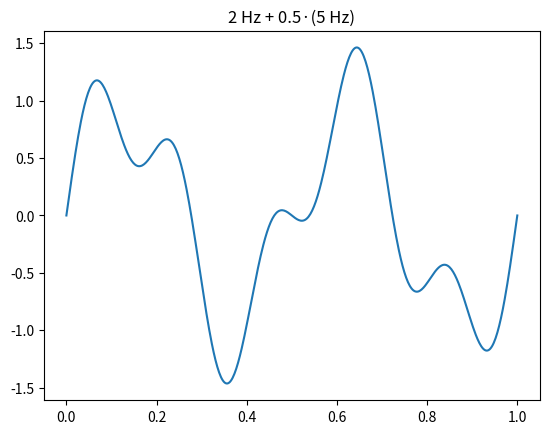

Write the Python code that produced this figure. (Note: this script raises an exception after producing the figure.)
import numpy as np, matplotlib.pyplot as plt
t = np.linspace(0, 1, 500)
y = np.sin(2*np.pi*2*t) + 0.5*np.sin(2*np.pi*5*t)
plt.plot(t, y); plt.title('2 Hz + 0.5·(5 Hz)'); plt.show()

import numpy as np

# 前 5 个奇次谐波在 t=0.25 秒处的瞬时值（基频 1 Hz）
t = 0.25  # 方波首个正半周期的 1/4 位置
print(f"{'阶次':>4}  {'sin(2π×k×t)':>14}  {'权重 1/k':>10}  {'贡献':>10}")
print('-' * 48)
for k in range(1, 10, 2):  # 奇次：1,3,5,7,9
    raw = np.sin(2 * np.pi * k * t)
    weighted = raw / k
    print(f'{k:>4}次  {raw:>+14.4f}  {1/k:>10.4f}  {weighted:>+10.4f}')


import numpy as np

# 逐步叠加奇次谐波，观察合成值向 π/4 收敛（t=0.25）
t = 0.25
theory = np.pi / 4  # 方波在 t=0.25 的理论值
acc = 0.0
print(f"{'项数':>4}  {'新加谐波':>6}  {'新增贡献':>12}  {'合成值':>12}  {'误差':>10}")
print('-' * 55)
for i, k in enumerate([1, 3, 5, 7, 9]):
    term = np.sin(2 * np.pi * k * t) / k
    acc += term
    print(f'{i+1:>4}  k={k:1d}次  {term:>+12.4f}  {acc:>+12.4f}  {abs(acc-theory):>10.4f}')
print(f'\nπ/4 ≈ {theory:.4f} （越来越近！）')


import numpy as np
def square_approx(t, n):
    # 傅里叶级数：(4/πk)·sin(kx)；奇次谐波 k=1,3,5...；截断后峰值 ≈ 1（Gibbs 过冲 ~9%）
    # ✏️ TODO: 累加前 n 个奇次谐波 (4/πk)·sin(2πkt)，k=1,3,5,...,2n-1
    raise NotImplementedError("TODO: 累加奇次谐波")


import numpy as np, matplotlib.pyplot as plt
t = np.linspace(0, 1, 1000)
for n in [1, 3, 10]:
    plt.plot(t, square_approx(t, n), label=f'{n} harmonics')
plt.legend(); plt.title('harmonics build a square wave'); plt.show()
# 自检: 谐波越多, 越接近 ±π/4 的方波幅度
approx = square_approx(t, 50)
# 方波峰值应在 [0.85, 1.15]；若 < 0.85 系数太小，若 > 1.2 可能用了错误比例
assert 0.85 < approx.max() < 1.15, f'方波峰值应接近 1（含 Gibbs 过冲），实际 {approx.max():.3f}'
print('✅ 通过：你亲手用正弦拼出了方波 = 傅里叶级数。')

# 小检查：打印方波前 5 个奇次谐波的频率和幅度
# （这就是 L37-L39 FFT 会「看见」的频谱峰）
import numpy as np
f0 = 440  # 基频 A4
print(f"{'阶次':>4}  {'频率':>9}  {'幅度':>8}  {'说明'}")
print("-" * 42)
for k in range(1, 10, 2):  # 奇次：1,3,5,7,9
    freq = k * f0
    amp  = 4 / (np.pi * k)
    print(f"{k:>4}次  {freq:>8.0f} Hz  {amp:>8.4f}  = 4/(π×{k})")
print()
print("规律：只有奇次谐波；幅度按 1/k 递减。")
print("→ 在 L37 FFT 谱里，这些频率位置会出现对应高度的峰值。")


import numpy as np

# 参数实验：谐波项数 n 越大，t=0.25 处近似越精确
t = 0.25
theory = np.pi / 4
print(f"{'n':>5}  {'近似值':>12}  {'误差':>10}")
for n in [1, 3, 5, 10, 20, 50]:
    val = sum(np.sin(2*np.pi*k*t)/k for k in range(1, 2*n, 2))
    print(f'{n:>5}  {val:>+12.6f}  {abs(val-theory):>10.6f}')
print(f'\nπ/4 ≈ {theory:.6f}')
print('吉布斯现象：即使 n 很大，跳变点附近误差不会完全消失（约 9%）。')
